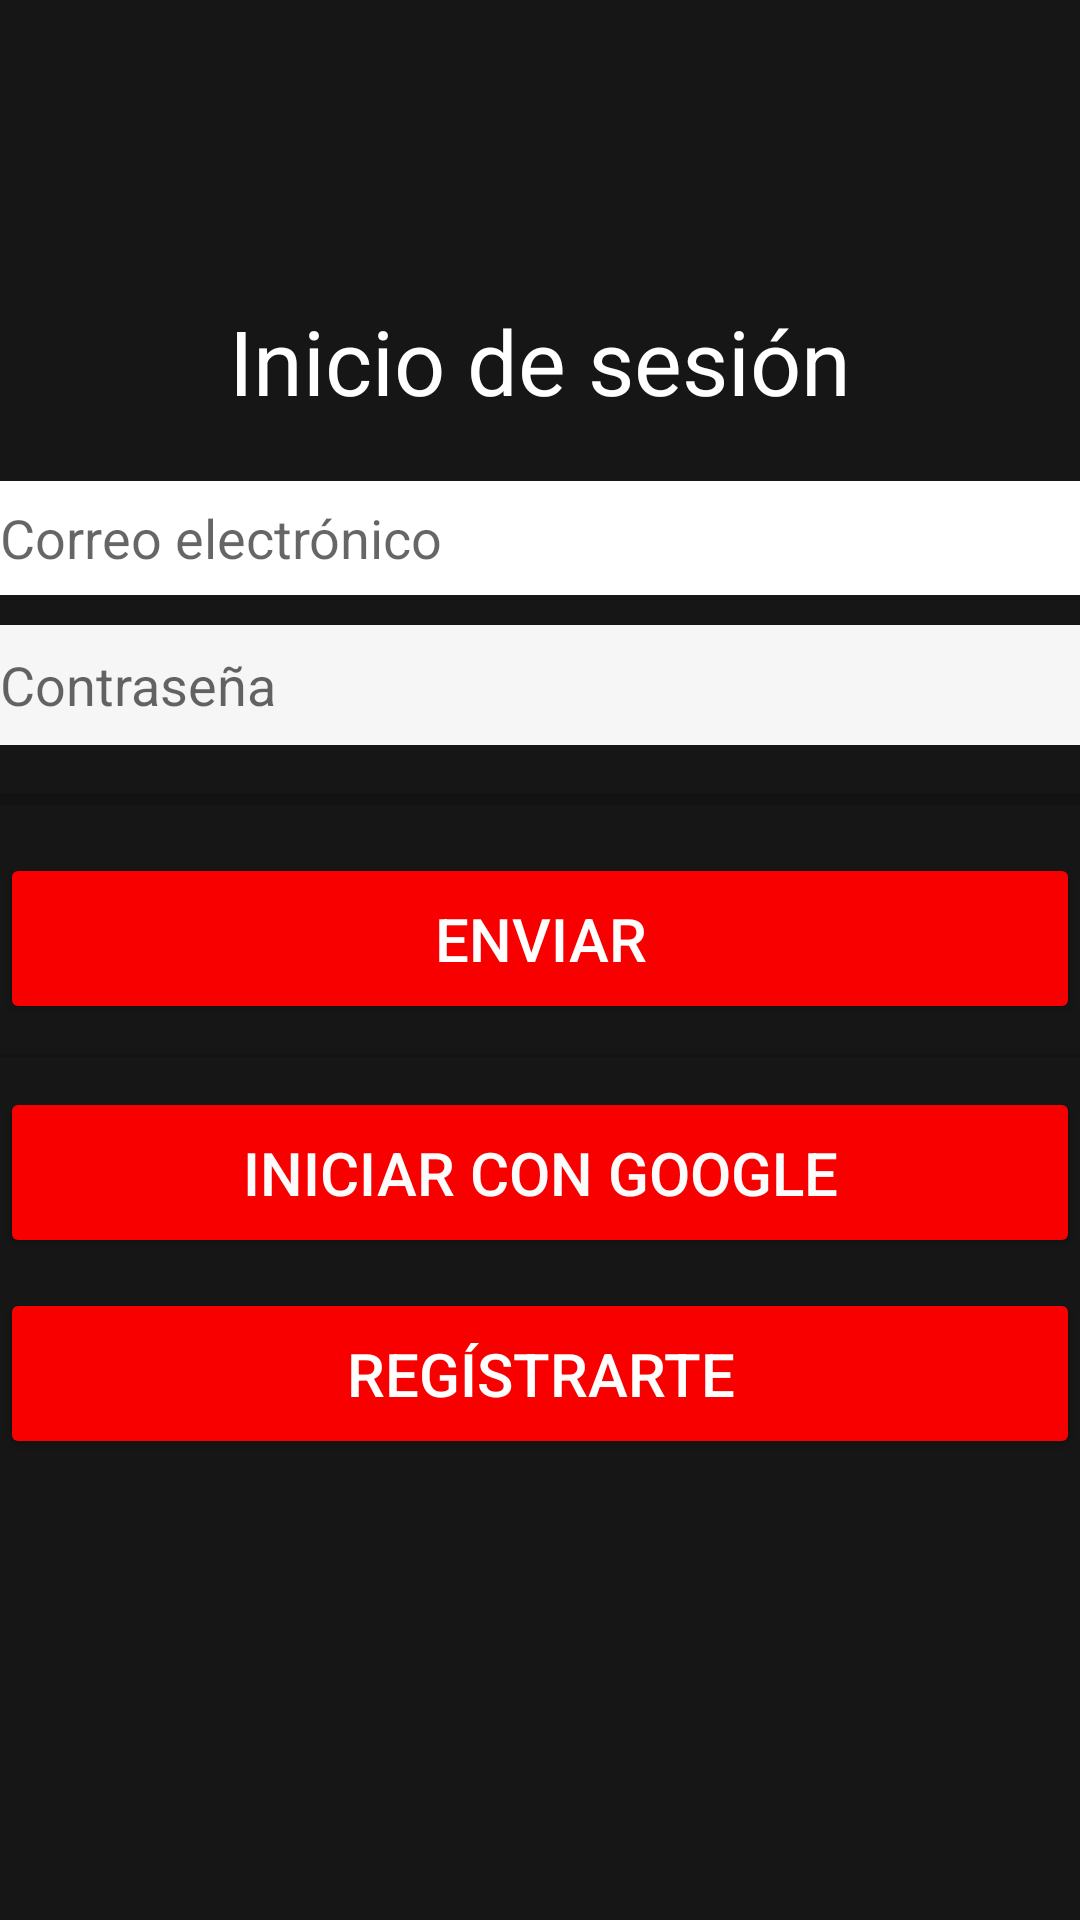

Reconstruct the res/layout file that produces this screen, plus the resources it refers to.
<!-- AndroidManifest.xml: application theme Theme.DSMProject -->
<!-- res/layout/activity_sign_in.xml -->
<?xml version="1.0" encoding="utf-8"?>
<androidx.constraintlayout.widget.ConstraintLayout
    xmlns:android="http://schemas.android.com/apk/res/android"
    xmlns:app="http://schemas.android.com/apk/res-auto"
    xmlns:tools="http://schemas.android.com/tools"
    android:layout_width="match_parent"
    android:layout_height="match_parent"
    tools:context=".SignIn">

    <LinearLayout
        android:layout_width="match_parent"
        android:layout_height="match_parent"
        android:background="#E9000000"
        android:orientation="vertical"
        tools:layout_editor_absoluteX="185dp"
        tools:layout_editor_absoluteY="305dp">

        <TextView
            android:id="@+id/textView"
            android:layout_width="match_parent"
            android:layout_height="wrap_content"
            android:layout_marginTop="100sp"
            android:gravity="center_horizontal"
            android:text="@string/SignIn_WelcomeText"
            android:textColor="#FFFFFF"
            android:textSize="30sp" />

        <EditText
            android:id="@+id/etSignInMail"
            android:layout_width="match_parent"
            android:layout_height="38dp"
            android:layout_marginTop="20sp"
            android:background="#FFFFFF"
            android:ems="10"
            android:hint="@string/Hint_Mail"
            android:inputType="textPersonName"
            android:textColor="#000000" />

        <EditText
            android:id="@+id/etSignInPassword"
            android:layout_width="match_parent"
            android:layout_height="40dp"
            android:layout_marginTop="10sp"
            android:background="#F6F6F6"
            android:ems="10"
            android:hint="@string/Hint_Password"
            android:inputType="textPassword"
            android:textColor="#000000" />

        <ProgressBar
            android:id="@+id/progressBar"
            style="?android:attr/progressBarStyleHorizontal"
            android:layout_width="match_parent"
            android:layout_height="wrap_content"
            android:layout_marginTop="10sp" />

        <Button
            android:id="@+id/btnSignInSend"
            android:layout_width="match_parent"
            android:layout_height="wrap_content"
            android:layout_marginTop="10sp"
            android:paddingTop="15sp"
            android:paddingBottom="15sp"
            android:text="@string/SignIn_SignIn"
            android:textColor="#FFFFFF"
            android:textSize="20sp"
            app:backgroundTint="#F80000" />

        <View
            android:id="@+id/divider"
            android:layout_width="wrap_content"
            android:layout_height="1dp"
            android:layout_marginTop="10sp"
            android:background="?android:attr/listDivider" />

        <Button
            android:id="@+id/btnSignInGoogle"
            android:layout_width="match_parent"
            android:layout_height="wrap_content"
            android:layout_marginTop="10sp"
            android:paddingTop="15sp"
            android:paddingBottom="15sp"
            android:text="@string/SignIn_SignInGoogle"
            android:textColor="#FDFCFC"
            android:textSize="20sp"
            app:backgroundTint="#F80000" />

        <Button
            android:id="@+id/btnSignInSignUp"
            android:layout_width="match_parent"
            android:layout_height="wrap_content"
            android:layout_marginTop="10sp"
            android:paddingTop="15sp"
            android:paddingBottom="15sp"
            android:text="@string/SignIn_SignUp"
            android:textColor="#FFFFFF"
            android:textSize="20sp"
            app:backgroundTint="#F80000" />
    </LinearLayout>
</androidx.constraintlayout.widget.ConstraintLayout>
<!-- resources referenced by this layout -->
<resources>
  <string name="Hint_Mail">Correo electrónico</string>
  <string name="Hint_Password">Contraseña</string>
  <string name="SignIn_SignIn">Enviar</string>
  <string name="SignIn_SignInGoogle">Iniciar con Google</string>
  <string name="SignIn_SignUp">Regístrarte</string>
  <string name="SignIn_WelcomeText">Inicio de sesión</string>
  <style name="Theme.DSMProject" parent="Theme.MaterialComponents.DayNight.DarkActionBar">
          
          <item name="colorPrimary">@color/purple_500</item>
          <item name="colorPrimaryVariant">@color/purple_700</item>
          <item name="colorOnPrimary">@color/white</item>
          
          <item name="colorSecondary">@color/teal_200</item>
          <item name="colorSecondaryVariant">@color/teal_700</item>
          <item name="colorOnSecondary">@color/black</item>
          
          <item name="android:statusBarColor" tools:targetApi="l">?attr/colorPrimaryVariant</item>
      </style>
  <color name="purple_500">#FF6200EE</color>
  <color name="purple_700">#FF3700B3</color>
  <color name="white">#FFFFFFFF</color>
  <color name="teal_200">#FF03DAC5</color>
  <color name="teal_700">#FF018786</color>
  <color name="black">#FF000000</color>
</resources>
